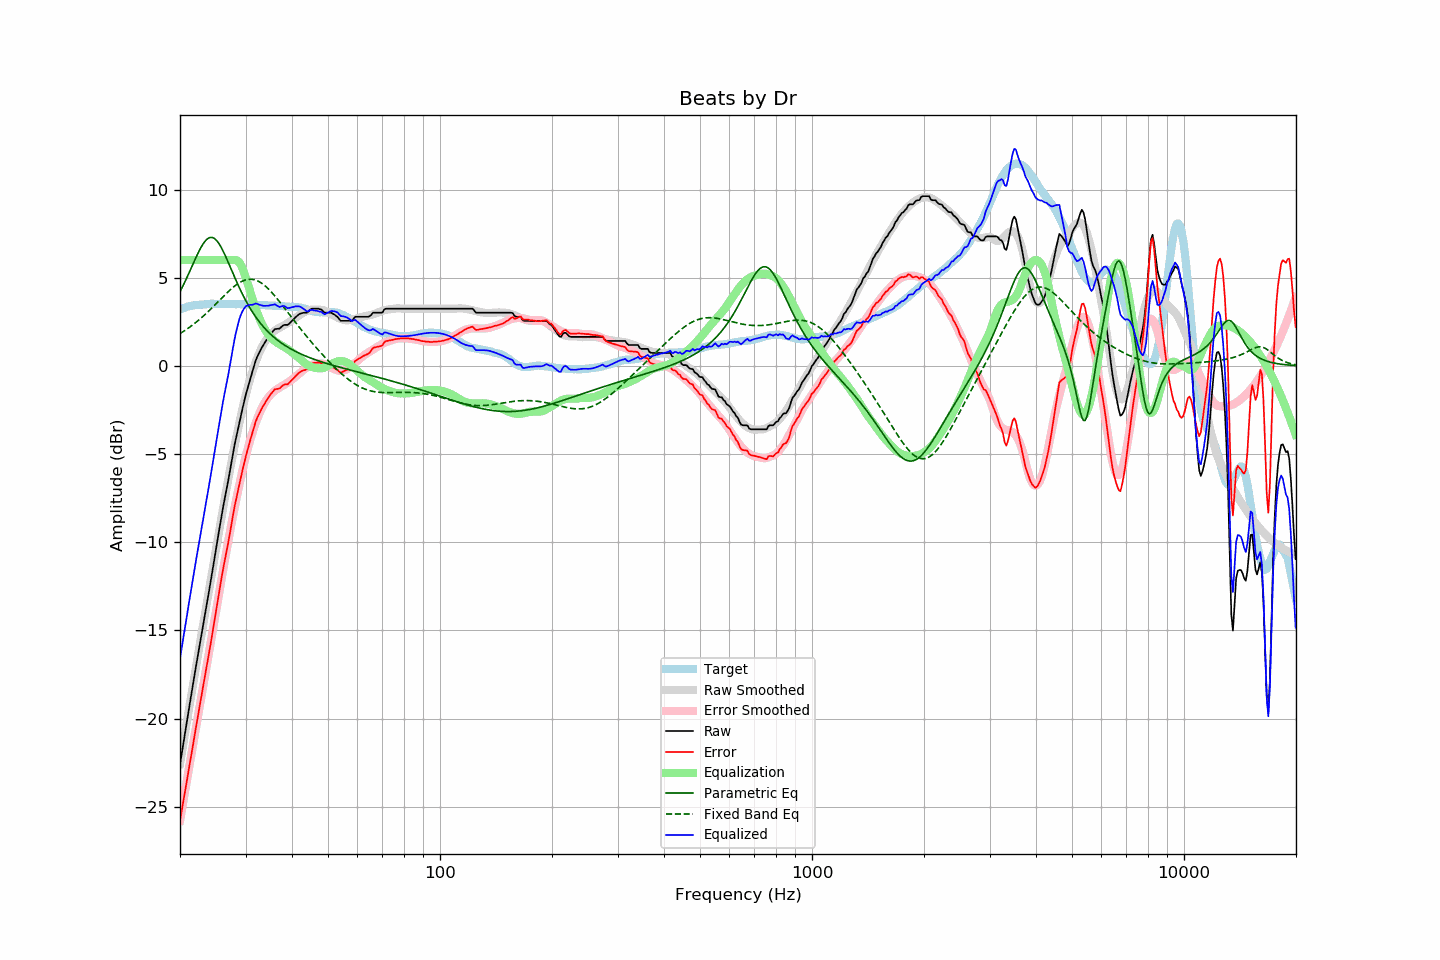

Data behind this chart, as committed beside it:
frequency, raw, error, smoothed, error_smoothed, equalization, parametric_eq, fixed_band_eq, equalized_raw, equalized_smoothed, target
20.00, -22.60, -25.79, -22.57, -25.78, 6.00, 4.21, 1.83, -16.60, -16.57, 3.20
20.20, -22.03, -25.26, -22.00, -25.25, 6.00, 4.39, 1.89, -16.03, -16.00, 3.24
20.40, -21.45, -24.72, -21.44, -24.72, 6.00, 4.57, 1.95, -15.45, -15.44, 3.27
20.61, -20.90, -24.19, -20.89, -24.19, 6.00, 4.76, 2.01, -14.90, -14.89, 3.30
20.81, -20.31, -23.65, -20.33, -23.66, 6.00, 4.95, 2.07, -14.31, -14.33, 3.34
21.02, -19.75, -23.13, -19.78, -23.13, 6.00, 5.15, 2.13, -13.75, -13.78, 3.38
21.23, -19.20, -22.59, -19.22, -22.60, 6.00, 5.35, 2.19, -13.20, -13.22, 3.39
21.44, -18.65, -22.06, -18.67, -22.07, 6.00, 5.55, 2.26, -12.65, -12.67, 3.41
21.66, -18.11, -21.54, -18.13, -21.54, 6.00, 5.76, 2.33, -12.11, -12.13, 3.43
21.87, -17.55, -20.98, -17.58, -21.01, 6.00, 5.96, 2.40, -11.55, -11.58, 3.44
22.09, -17.01, -20.47, -17.04, -20.48, 6.00, 6.16, 2.47, -11.01, -11.04, 3.46
22.31, -16.48, -19.93, -16.50, -19.96, 6.00, 6.35, 2.55, -10.48, -10.50, 3.46
22.54, -15.96, -19.43, -15.96, -19.44, 6.00, 6.54, 2.63, -9.96, -9.96, 3.47
22.76, -15.42, -18.90, -15.43, -18.91, 6.00, 6.71, 2.70, -9.42, -9.43, 3.47
22.99, -14.90, -18.37, -14.90, -18.39, 6.00, 6.86, 2.78, -8.90, -8.90, 3.47
23.22, -14.38, -17.86, -14.37, -17.87, 6.00, 7.00, 2.87, -8.38, -8.37, 3.48
23.45, -13.85, -17.35, -13.84, -17.34, 6.00, 7.11, 2.95, -7.85, -7.84, 3.49
23.69, -13.34, -16.85, -13.30, -16.81, 6.00, 7.20, 3.03, -7.34, -7.30, 3.50
23.92, -12.81, -16.32, -12.76, -16.27, 6.00, 7.26, 3.12, -6.81, -6.76, 3.51
24.16, -12.27, -15.79, -12.22, -15.73, 6.00, 7.29, 3.21, -6.27, -6.22, 3.52
24.40, -11.71, -15.24, -11.68, -15.20, 6.00, 7.28, 3.30, -5.71, -5.68, 3.53
24.65, -11.17, -14.69, -11.14, -14.66, 6.00, 7.25, 3.39, -5.17, -5.14, 3.52
24.89, -10.61, -14.13, -10.61, -14.13, 6.00, 7.18, 3.48, -4.61, -4.61, 3.52
25.14, -10.06, -13.58, -10.08, -13.60, 6.00, 7.09, 3.57, -4.06, -4.08, 3.52
25.39, -9.51, -13.03, -9.54, -13.07, 6.00, 6.97, 3.67, -3.51, -3.54, 3.52
25.65, -8.97, -12.49, -9.01, -12.53, 6.00, 6.82, 3.76, -2.97, -3.01, 3.52
25.91, -8.43, -11.94, -8.48, -12.00, 6.00, 6.66, 3.85, -2.43, -2.48, 3.51
26.16, -7.91, -11.43, -7.96, -11.48, 6.00, 6.48, 3.94, -1.91, -1.96, 3.52
26.43, -7.45, -10.97, -7.44, -10.96, 6.00, 6.28, 4.03, -1.45, -1.44, 3.52
26.69, -6.98, -10.49, -6.93, -10.44, 6.00, 6.08, 4.12, -0.98, -0.93, 3.52
26.96, -6.51, -10.03, -6.43, -9.94, 6.00, 5.87, 4.21, -0.51, -0.43, 3.52
27.23, -6.00, -9.52, -5.93, -9.44, 6.00, 5.66, 4.30, -0.00, 0.07, 3.52
27.50, -5.48, -8.99, -5.45, -8.96, 6.00, 5.45, 4.38, 0.52, 0.55, 3.52
27.77, -4.95, -8.45, -4.98, -8.49, 6.00, 5.23, 4.46, 1.05, 1.02, 3.50
28.05, -4.45, -7.96, -4.51, -8.02, 6.00, 5.02, 4.53, 1.55, 1.49, 3.50
28.33, -4.03, -7.53, -4.07, -7.57, 6.00, 4.81, 4.60, 1.97, 1.93, 3.49
28.62, -3.61, -7.11, -3.63, -7.13, 5.95, 4.61, 4.66, 2.34, 2.33, 3.50
28.90, -3.18, -6.68, -3.20, -6.70, 5.86, 4.41, 4.72, 2.67, 2.66, 3.50
29.19, -2.77, -6.27, -2.78, -6.28, 5.70, 4.22, 4.77, 2.93, 2.92, 3.49
29.48, -2.37, -5.87, -2.37, -5.87, 5.50, 4.04, 4.82, 3.13, 3.13, 3.50
29.78, -1.99, -5.49, -1.98, -5.48, 5.26, 3.86, 4.85, 3.27, 3.27, 3.50
30.08, -1.61, -5.11, -1.61, -5.10, 5.00, 3.68, 4.88, 3.38, 3.38, 3.50
30.38, -1.29, -4.78, -1.26, -4.75, 4.72, 3.52, 4.90, 3.43, 3.45, 3.49
30.68, -0.97, -4.45, -0.94, -4.42, 4.42, 3.36, 4.91, 3.45, 3.48, 3.49
30.99, -0.64, -4.11, -0.62, -4.10, 4.10, 3.21, 4.91, 3.46, 3.48, 3.47
31.30, -0.34, -3.81, -0.33, -3.80, 3.80, 3.06, 4.91, 3.46, 3.47, 3.47
31.61, -0.03, -3.50, -0.05, -3.52, 3.52, 2.92, 4.89, 3.49, 3.47, 3.47
31.93, 0.28, -3.18, 0.21, -3.26, 3.26, 2.79, 4.86, 3.54, 3.46, 3.46
32.24, 0.51, -2.94, 0.44, -3.01, 3.01, 2.66, 4.83, 3.52, 3.46, 3.45
32.57, 0.69, -2.75, 0.67, -2.78, 2.78, 2.54, 4.79, 3.48, 3.45, 3.45
32.89, 0.89, -2.56, 0.88, -2.57, 2.57, 2.42, 4.73, 3.46, 3.45, 3.45
33.22, 1.06, -2.39, 1.07, -2.37, 2.37, 2.31, 4.67, 3.43, 3.44, 3.44
33.55, 1.21, -2.24, 1.24, -2.20, 2.20, 2.21, 4.61, 3.40, 3.44, 3.44
33.89, 1.36, -2.08, 1.40, -2.04, 2.04, 2.10, 4.53, 3.41, 3.44, 3.44
34.23, 1.50, -1.94, 1.53, -1.90, 1.90, 2.01, 4.45, 3.41, 3.43, 3.44
34.57, 1.63, -1.79, 1.65, -1.78, 1.78, 1.91, 4.36, 3.41, 3.43, 3.43
34.92, 1.77, -1.65, 1.76, -1.66, 1.66, 1.83, 4.27, 3.44, 3.42, 3.43
35.27, 1.88, -1.54, 1.85, -1.57, 1.57, 1.74, 4.17, 3.45, 3.42, 3.42
35.62, 1.98, -1.43, 1.93, -1.49, 1.49, 1.66, 4.07, 3.47, 3.42, 3.41
35.97, 2.08, -1.33, 2.00, -1.41, 1.41, 1.58, 3.97, 3.49, 3.41, 3.41
... 635 more rows
